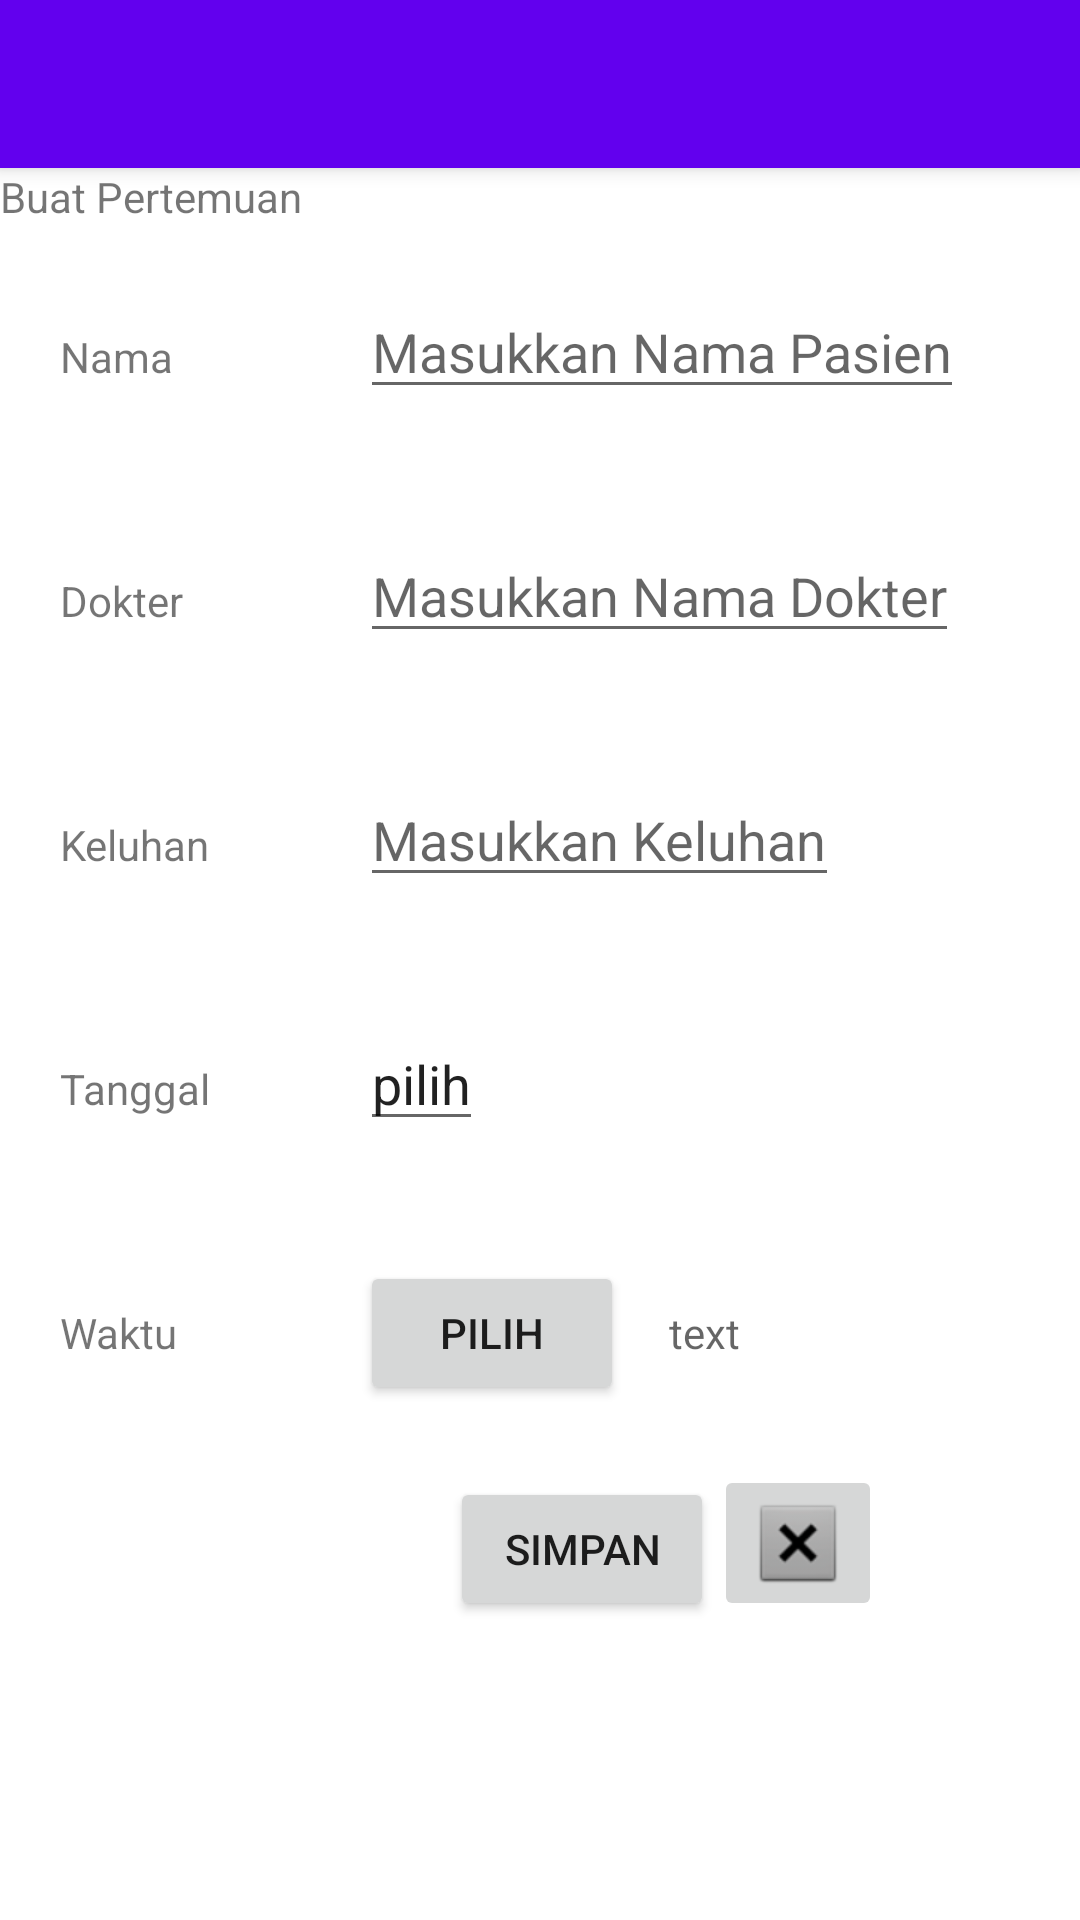

The Android layout XML behind this screen, and the referenced resources:
<!-- AndroidManifest.xml: application theme Theme.TB -->
<!-- res/layout/buatpertemuan_fragment.xml -->
<?xml version="1.0" encoding="utf-8"?>
<LinearLayout
    xmlns:android="http://schemas.android.com/apk/res/android"
    android:layout_width="match_parent"
    android:layout_height="wrap_content"
    android:orientation="vertical"

    >

    
    <androidx.appcompat.widget.Toolbar
        android:layout_width="match_parent"
        android:layout_height="?attr/actionBarSize"
        android:id="@+id/toolbar"
        android:background="?attr/colorPrimary"
        android:elevation="4dp"
        android:theme="@style/ThemeOverlay.AppCompat.Dark.ActionBar"
        />

    <FrameLayout
        android:layout_width="match_parent"
        android:layout_height="wrap_content"
        android:id="@+id/fragment_container"/>

    <TextView
        android:layout_width="wrap_content"
        android:layout_height="wrap_content"
        android:text="Buat Pertemuan"
        >

    </TextView>

    <LinearLayout
        android:layout_width="wrap_content"
        android:layout_height="wrap_content"
        android:orientation="horizontal"
        android:layout_margin="20dp"

        >

        <TextView
            android:layout_width="100dp"
            android:layout_height="wrap_content"
            android:text="Nama"


            >

        </TextView>

        <EditText
            android:layout_width="wrap_content"
            android:layout_height="wrap_content"
            android:hint="Masukkan Nama Pasien"
            >

        </EditText>



        <LinearLayout
            android:layout_width="wrap_content"
            android:layout_height="wrap_content"
            android:orientation="vertical"

            >


        </LinearLayout>




        </LinearLayout>


    <LinearLayout
        android:layout_width="wrap_content"
        android:layout_height="wrap_content"
        android:orientation="horizontal"
        android:layout_margin="20dp"

        >
        <TextView
            android:layout_width="100dp"
            android:layout_height="wrap_content"
            android:text="Dokter"

            >

        </TextView>

        <EditText
            android:layout_width="wrap_content"
            android:layout_height="wrap_content"
            android:hint="Masukkan Nama Dokter"
            >

        </EditText>



    </LinearLayout>

    <LinearLayout
        android:layout_width="wrap_content"
        android:layout_height="wrap_content"
        android:orientation="horizontal"
        android:layout_margin="20dp"

        >
        <TextView
            android:layout_width="100dp"
            android:layout_height="wrap_content"
            android:text="Keluhan"

            >

        </TextView>

        <EditText
            android:layout_width="wrap_content"
            android:layout_height="wrap_content"
            android:hint="Masukkan Keluhan"
            >

        </EditText>



    </LinearLayout>

    <LinearLayout
        android:layout_width="wrap_content"
        android:layout_height="wrap_content"
        android:orientation="horizontal"
        android:layout_margin="20dp"

        >
        <TextView
            android:layout_width="100dp"
            android:layout_height="wrap_content"
            android:text="Tanggal"
            android:id="@+id/tv_tanggal"

            >

        </TextView>

        <EditText
            android:layout_width="wrap_content"
            android:layout_height="wrap_content"
            android:text="pilih"
            android:id="@+id/et_Tanggal"

            >

        </EditText>



    </LinearLayout>

    <LinearLayout
        android:layout_width="wrap_content"
        android:layout_height="wrap_content"
        android:orientation="horizontal"
        android:layout_margin="20dp"

        >
        <TextView
            android:layout_width="100dp"
            android:layout_height="wrap_content"
            android:text="Waktu"

            >

        </TextView>

        <Button
            android:layout_width="wrap_content"
            android:layout_height="wrap_content"
            android:text="pilih"
            android:id="@+id/button_Waktu"
            >

        </Button>

        <TextView
            android:layout_width="wrap_content"
            android:layout_height="wrap_content"
            android:layout_marginLeft="15dp"
            android:hint="text"
            android:id="@+id/tv_waktu"
            >

        </TextView>



    </LinearLayout>

    <LinearLayout
        android:layout_width="wrap_content"
        android:layout_height="wrap_content"
        android:layout_alignParentBottom="true"
        android:orientation="horizontal">




        <Button
            android:layout_width="wrap_content"
            android:layout_height="wrap_content"
            android:layout_gravity="bottom"
            android:layout_marginLeft="150dp"
            android:text="Simpan"
            android:id="@+id/button_Simpan"

            >

        </Button>

        <ImageButton
            android:layout_width="wrap_content"
            android:layout_height="wrap_content"
            android:src="@android:drawable/btn_dialog"
            >

        </ImageButton>

    </LinearLayout>

</LinearLayout>
<!-- resources referenced by this layout -->
<resources>
  <style name="Theme.TB" parent="Theme.MaterialComponents.DayNight.DarkActionBar">
          
          <item name="colorPrimary">@color/purple_500</item>
          <item name="colorPrimaryVariant">@color/purple_700</item>
          <item name="colorOnPrimary">@color/white</item>
          
          <item name="colorSecondary">@color/teal_200</item>
          <item name="colorSecondaryVariant">@color/teal_700</item>
          <item name="colorOnSecondary">@color/black</item>
          
          <item name="android:statusBarColor">?attr/colorPrimaryVariant</item>
          
      </style>
  <!-- not gathered from this repository: default colours our renderer supplied (Android Studio template values) -->
  <color name="purple_500">#FF6200EE</color>
  <color name="purple_700">#FF3700B3</color>
  <color name="teal_200">#FF03DAC5</color>
  <color name="teal_700">#FF018786</color>
  <color name="black">#FF000000</color>
  <color name="white">#FFFFFFFF</color>
</resources>
